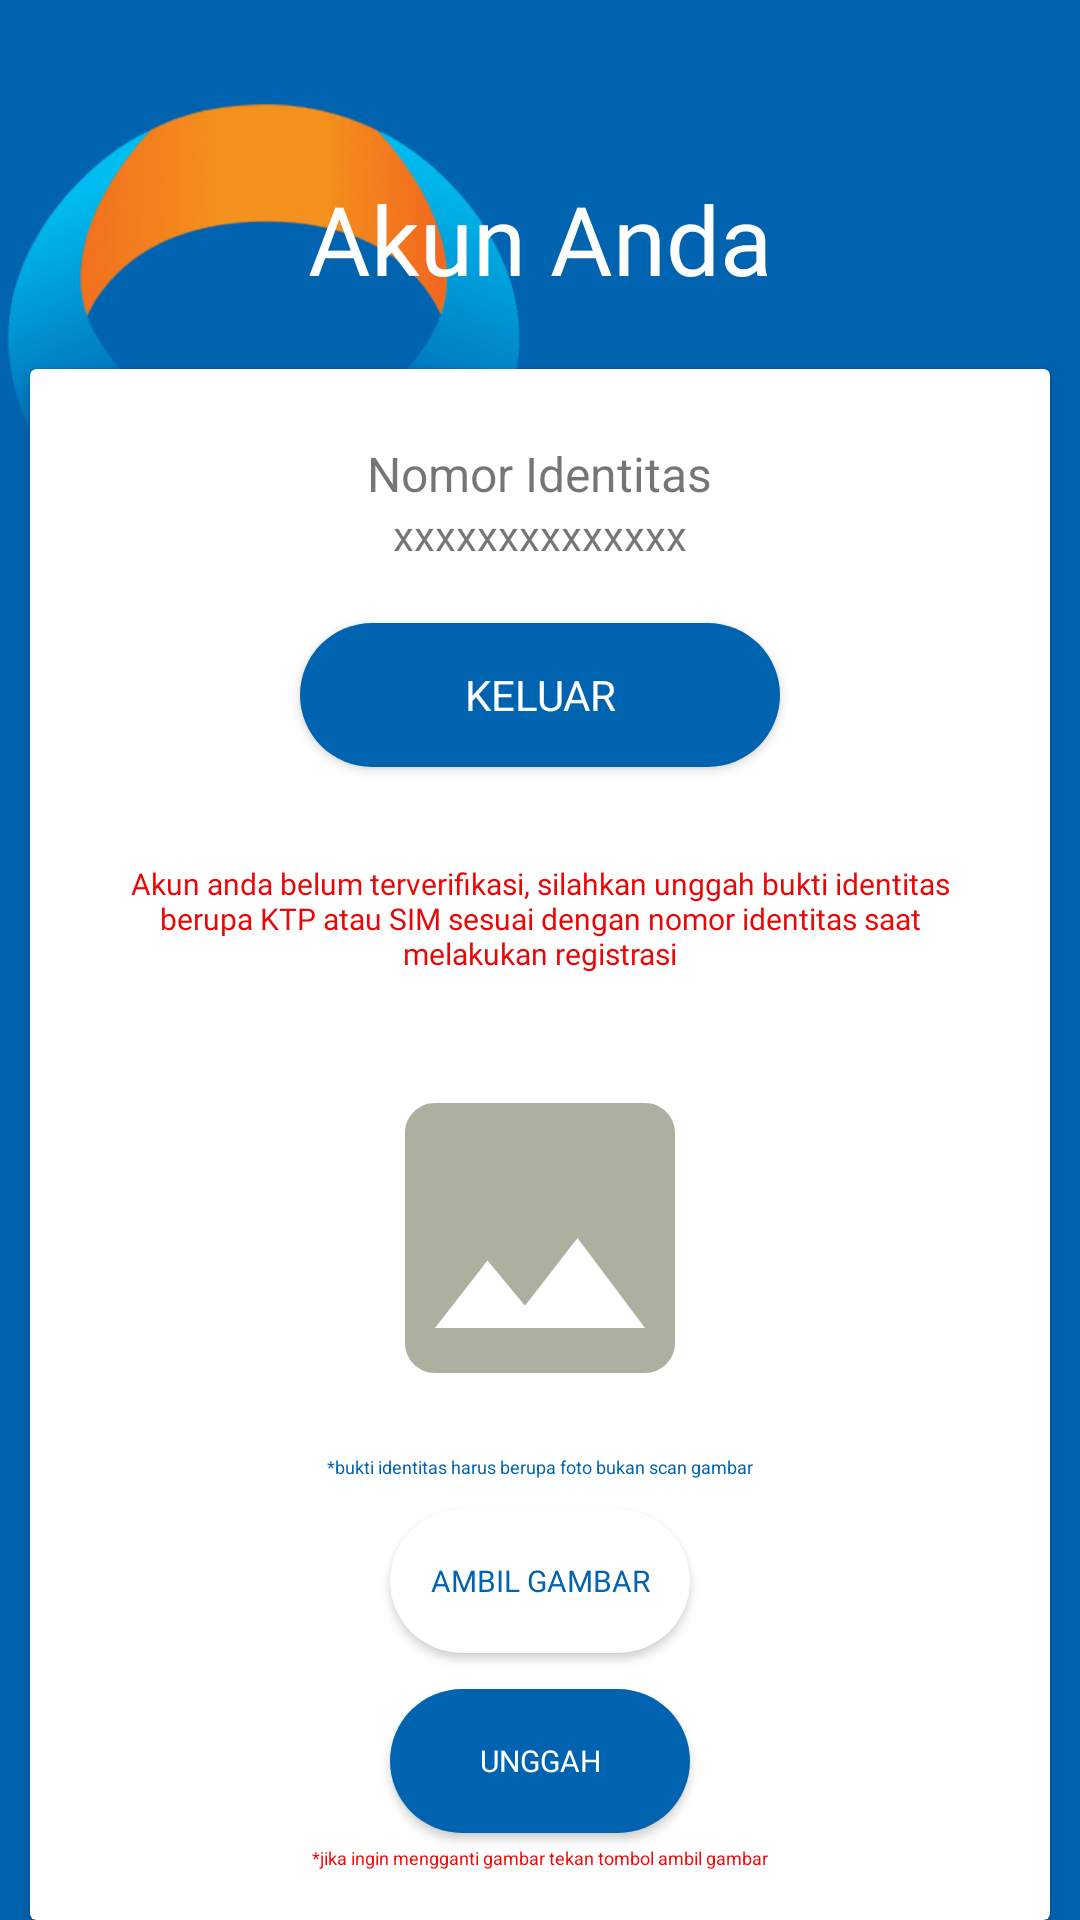

Write the Android layout XML for this screen, with the resource values it uses.
<!-- AndroidManifest.xml: application theme AppTheme -->
<!-- res/layout/fragment_about_login.xml -->
<?xml version="1.0" encoding="utf-8"?>
<FrameLayout xmlns:android="http://schemas.android.com/apk/res/android"
    xmlns:tools="http://schemas.android.com/tools"
    android:layout_width="match_parent"
    xmlns:app="http://schemas.android.com/apk/res-auto"
    android:background="@color/colorPrimary"
    android:layout_height="match_parent"
    tools:context=".AboutLoginFragment">


    <RelativeLayout
        android:layout_width="match_parent"
        android:layout_height="match_parent">

        <ImageView
            android:id="@+id/logo1"
            android:layout_width="180dp"
            android:layout_height="180dp"
            android:layout_marginTop="22dp"
            android:src="@drawable/logo"/>

        <TextView
            android:id="@+id/nama"
            android:layout_width="wrap_content"
            android:layout_height="wrap_content"
            android:text="Akun Anda"
            android:textColor="#FFFF"
            android:textSize="32dp"
            android:layout_marginTop="58dp"
            android:fontFamily="@font/asap"
            android:layout_centerHorizontal="true"
            />

        <android.support.v7.widget.CardView
            android:id="@+id/card1"
            android:layout_below="@id/nama"
            android:layout_width="match_parent"
            android:layout_marginRight="20dp"
            android:layout_height="match_parent"
            android:layout_centerHorizontal="true"
            android:layout_marginTop="22dp"
            android:backgroundTint="#ffffff">

            <ScrollView
                android:fillViewport="true"
                android:layout_width="match_parent"
                android:layout_height="match_parent">

            <RelativeLayout
                android:layout_width="match_parent"
                android:layout_height="match_parent">

                <TextView
                    android:id="@+id/textIdentitas"
                    android:layout_width="wrap_content"
                    android:layout_height="wrap_content"
                    android:layout_centerHorizontal="true"
                    android:layout_marginTop="24dp"
                    android:textSize="16dp"
                    android:text="Nomor Identitas"/>

                <TextView
                    android:layout_below="@id/textIdentitas"
                    android:id="@+id/noIdentitas"
                    android:layout_width="wrap_content"
                    android:layout_height="wrap_content"
                    android:text="xxxxxxxxxxxxxx"
                    android:fontFamily="@font/asap"
                    android:textSize="14dp"
                    android:layout_centerHorizontal="true"/>


                <Button
                    android:id="@+id/logout"
                    android:layout_below="@id/noIdentitas"
                    android:layout_width="160dp"
                    android:layout_marginTop="20dp"
                    android:layout_height="wrap_content"
                    android:layout_centerHorizontal="true"
                    android:text="keluar"
                    android:textColor="#FFF"
                    android:layout_marginBottom="12dp"
                    android:fontFamily="@font/asap"
                    android:background="@drawable/round_border_blue"/>

                <TextView
                    android:padding="20dp"
                    android:gravity="center"
                    android:id="@+id/verif"
                    android:layout_width="wrap_content"
                    android:layout_height="wrap_content"
                    android:text="Akun anda belum terverifikasi, silahkan unggah bukti identitas berupa KTP atau SIM sesuai dengan nomor identitas saat melakukan registrasi"
                    android:textSize="10dp"
                    android:fontFamily="@font/asap"
                    android:layout_below="@id/logout"
                    android:layout_centerHorizontal="true"
                    android:textColor="#ec0505"/>

                <LinearLayout
                    android:layout_marginTop="4dp"
                    android:id="@+id/layout1"
                    android:layout_width="match_parent"
                    android:layout_height="60dp"
                    android:layout_below="@id/tvIdentitas"
                    android:gravity="center"
                    android:orientation="horizontal">

                    <Button
                        android:id="@+id/ambilgambar"
                        android:layout_width="100dp"
                        android:textSize="10dp"
                        android:layout_toRightOf="@+id/upload"
                        android:layout_height="wrap_content"
                        android:text="ambil gambar"
                        android:textColor="@color/colorPrimary"
                        android:fontFamily="@font/asap"
                        android:background="@drawable/round_borders"/>

                </LinearLayout>


                <TextView
                    android:id="@+id/tvIdentitas"
                    android:layout_marginTop="4dp"
                    android:layout_width="wrap_content"
                    android:layout_height="wrap_content"
                    android:layout_below="@id/gambarIdentitas"
                    android:textSize="6dp"
                    android:textColor="@color/colorPrimary"
                    android:layout_centerHorizontal="true"
                    android:text="*bukti identitas harus berupa foto bukan scan gambar"/>

                <ImageView
                    android:id="@+id/gambarIdentitas"
                    android:layout_centerHorizontal="true"
                    android:layout_below="@id/verif"
                    android:layout_marginBottom="8dp"
                    android:layout_width="120dp"
                    android:layout_height="120dp"
                    android:layout_marginTop="8dp"
                    android:src="@drawable/placeholder"/>

                <Button
                    android:layout_marginTop="6dp"
                    android:layout_below="@id/layout1"
                    android:id="@+id/upload"
                    android:layout_width="100dp"
                    android:textSize="10dp"
                    android:layout_height="wrap_content"
                    android:text="unggah"
                    android:layout_centerHorizontal="true"
                    android:textColor="#fff"
                    android:fontFamily="@font/asap"
                    android:background="@drawable/round_border_blue"/>

                <TextView
                    android:id="@+id/tvUnggah"
                    android:layout_marginTop="4dp"
                    android:layout_width="wrap_content"
                    android:layout_height="wrap_content"
                    android:layout_below="@id/upload"
                    android:textSize="6dp"
                    android:textColor="#FF0000"
                    android:layout_centerHorizontal="true"
                    android:text="*jika ingin mengganti gambar tekan tombol ambil gambar"/>


            </RelativeLayout>

            </ScrollView>

        </android.support.v7.widget.CardView>

    </RelativeLayout>

</FrameLayout>
<!-- resources referenced by this layout -->
<resources>
  <color name="colorPrimary">#0063b0</color>
  <!-- drawable logo: png bitmap (drawable, 47390 bytes) -->
  <!-- drawable placeholder (drawable) -->
  <vector android:height="24dp" android:tint="#ADB09F"
      android:viewportHeight="24.0" android:viewportWidth="24.0"
      android:width="24dp" xmlns:android="http://schemas.android.com/apk/res/android">
      <path android:fillColor="#FF000000" android:pathData="M21,19V5c0,-1.1 -0.9,-2 -2,-2H5c-1.1,0 -2,0.9 -2,2v14c0,1.1 0.9,2 2,2h14c1.1,0 2,-0.9 2,-2zM8.5,13.5l2.5,3.01L14.5,12l4.5,6H5l3.5,-4.5z"/>
  </vector>
  <!-- drawable round_border_blue (drawable-v24) -->
  <?xml version="1.0" encoding="utf-8"?>
  <layer-list xmlns:android="http://schemas.android.com/apk/res/android">
  
      <item>
          <shape android:shape="rectangle">
              <solid android:color="#0063b0"/>
              <corners android:radius="30dp"/>
          </shape>
      </item>
  
  </layer-list>
  <!-- drawable round_borders (drawable-v24) -->
  <?xml version="1.0" encoding="utf-8"?>
  <layer-list xmlns:android="http://schemas.android.com/apk/res/android">
  
      <item>
          <shape android:shape="rectangle">
              <solid android:color="#FFF"/>
              <corners android:radius="30dp"/>
          </shape>
      </item>
  
  </layer-list>
  <style name="AppTheme" parent="Theme.AppCompat.Light.NoActionBar">
          
          <item name="colorPrimary">@color/colorPrimary</item>
          <item name="colorPrimaryDark">@color/colorPrimaryDark</item>
          <item name="colorAccent">@color/colorAccent</item>
      </style>
  <color name="colorPrimaryDark">#0058b0</color>
  <color name="colorAccent">#F5921C</color>
</resources>
